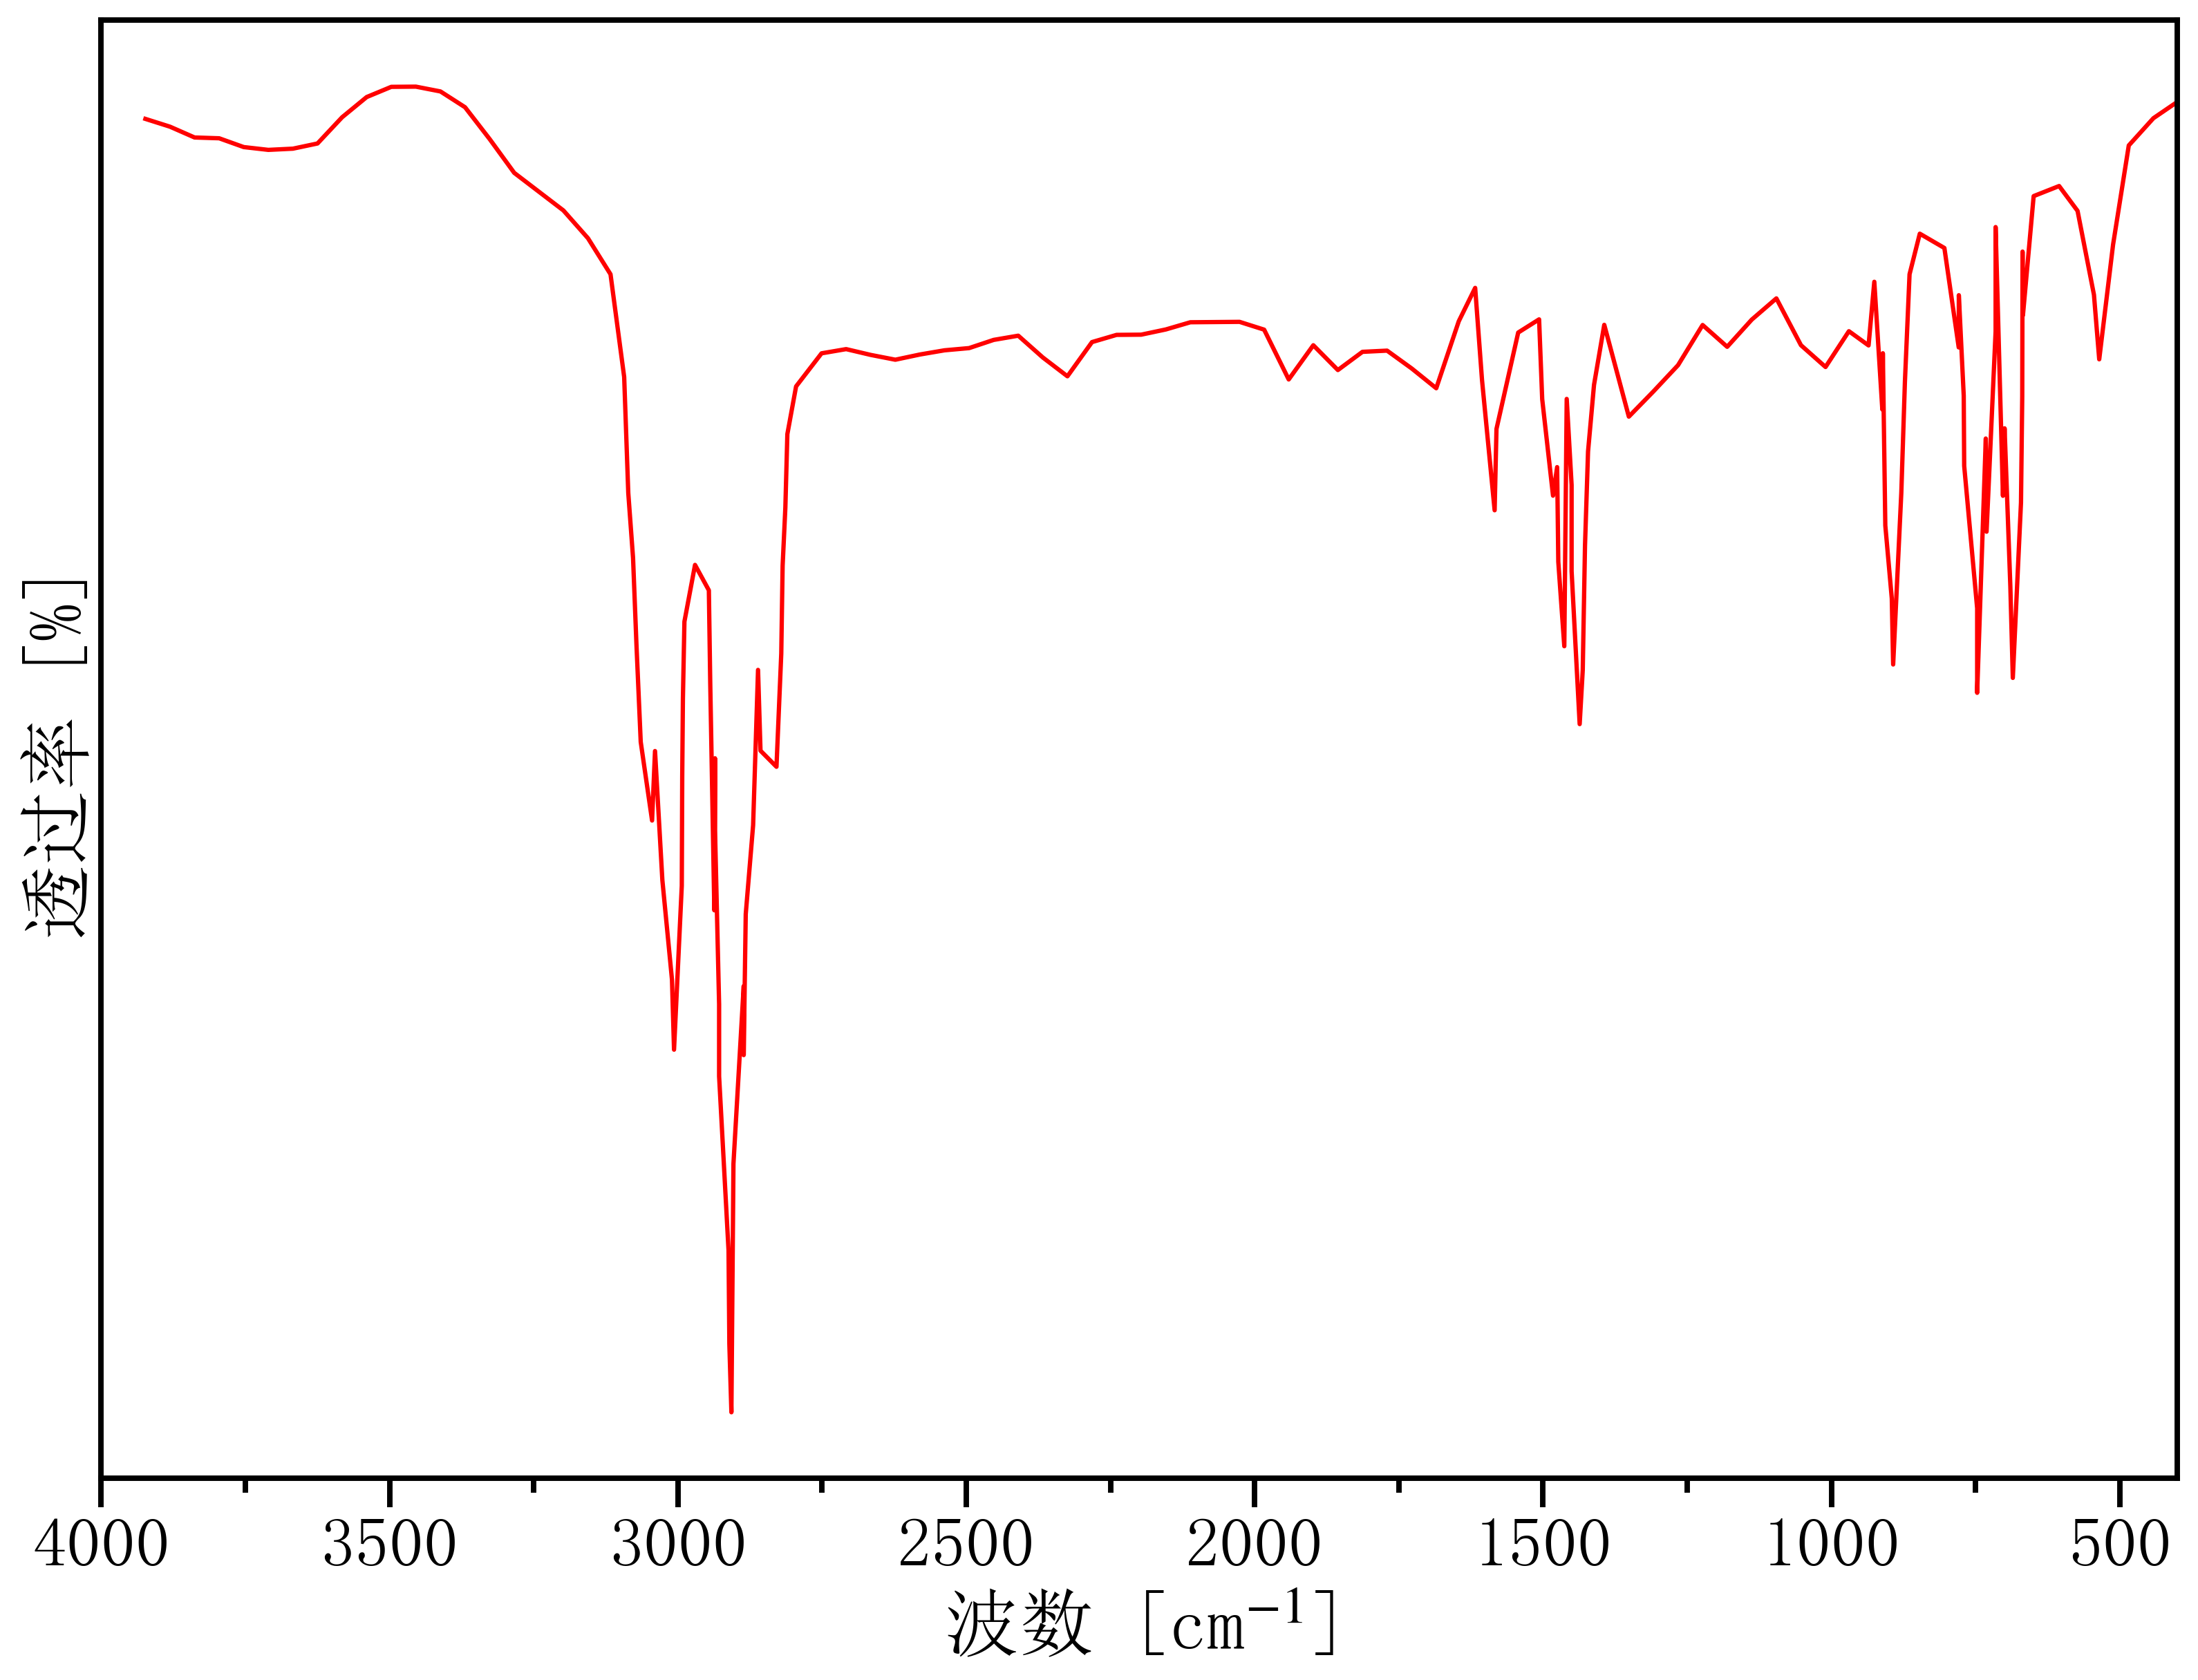

The file beside this chart, header and first rows:
3965.8814981052938, 97.06626269600848
3923, 97
3881, 96.86
3838, 96.66
3795, 96.65
3753, 96.49
3710, 96.44
3667, 96.46
3625, 96.56
3582, 97.03
3540, 97.39
3497, 97.57
3454, 97.58
3412, 97.49
3369, 97.21
3326, 96.64
3284, 96.03
3241, 95.69
3199, 95.35
3156, 94.86
3117, 94.21
3093, 92.36
3086, 90.28
3078, 89.12
3072, 87.55
3064, 85.81
3045, 84.4
3040, 85.65
3027, 83.33
3010, 81.54
3007, 80.29
2993, 83.23
2992, 85.19
2991, 86.59
2989, 87.97
2970, 88.99
2946, 88.53
2944, 86.88
2937, 82.79
2936, 85.52
2936, 84.23
2929, 81.1
2929, 79.81
2912, 76.69
2911, 75.01
2907, 73.78
2904, 78.24
2886, 81.43
2886, 80.19
2882, 82.72
2870, 84.32
2861, 87.11
2857, 85.66
2829, 85.37
2821, 87.4
2818, 88.98
2814, 90.02
2810, 91.34
2795, 92.2
2751, 92.79
2708, 92.86
... 94 more rows
